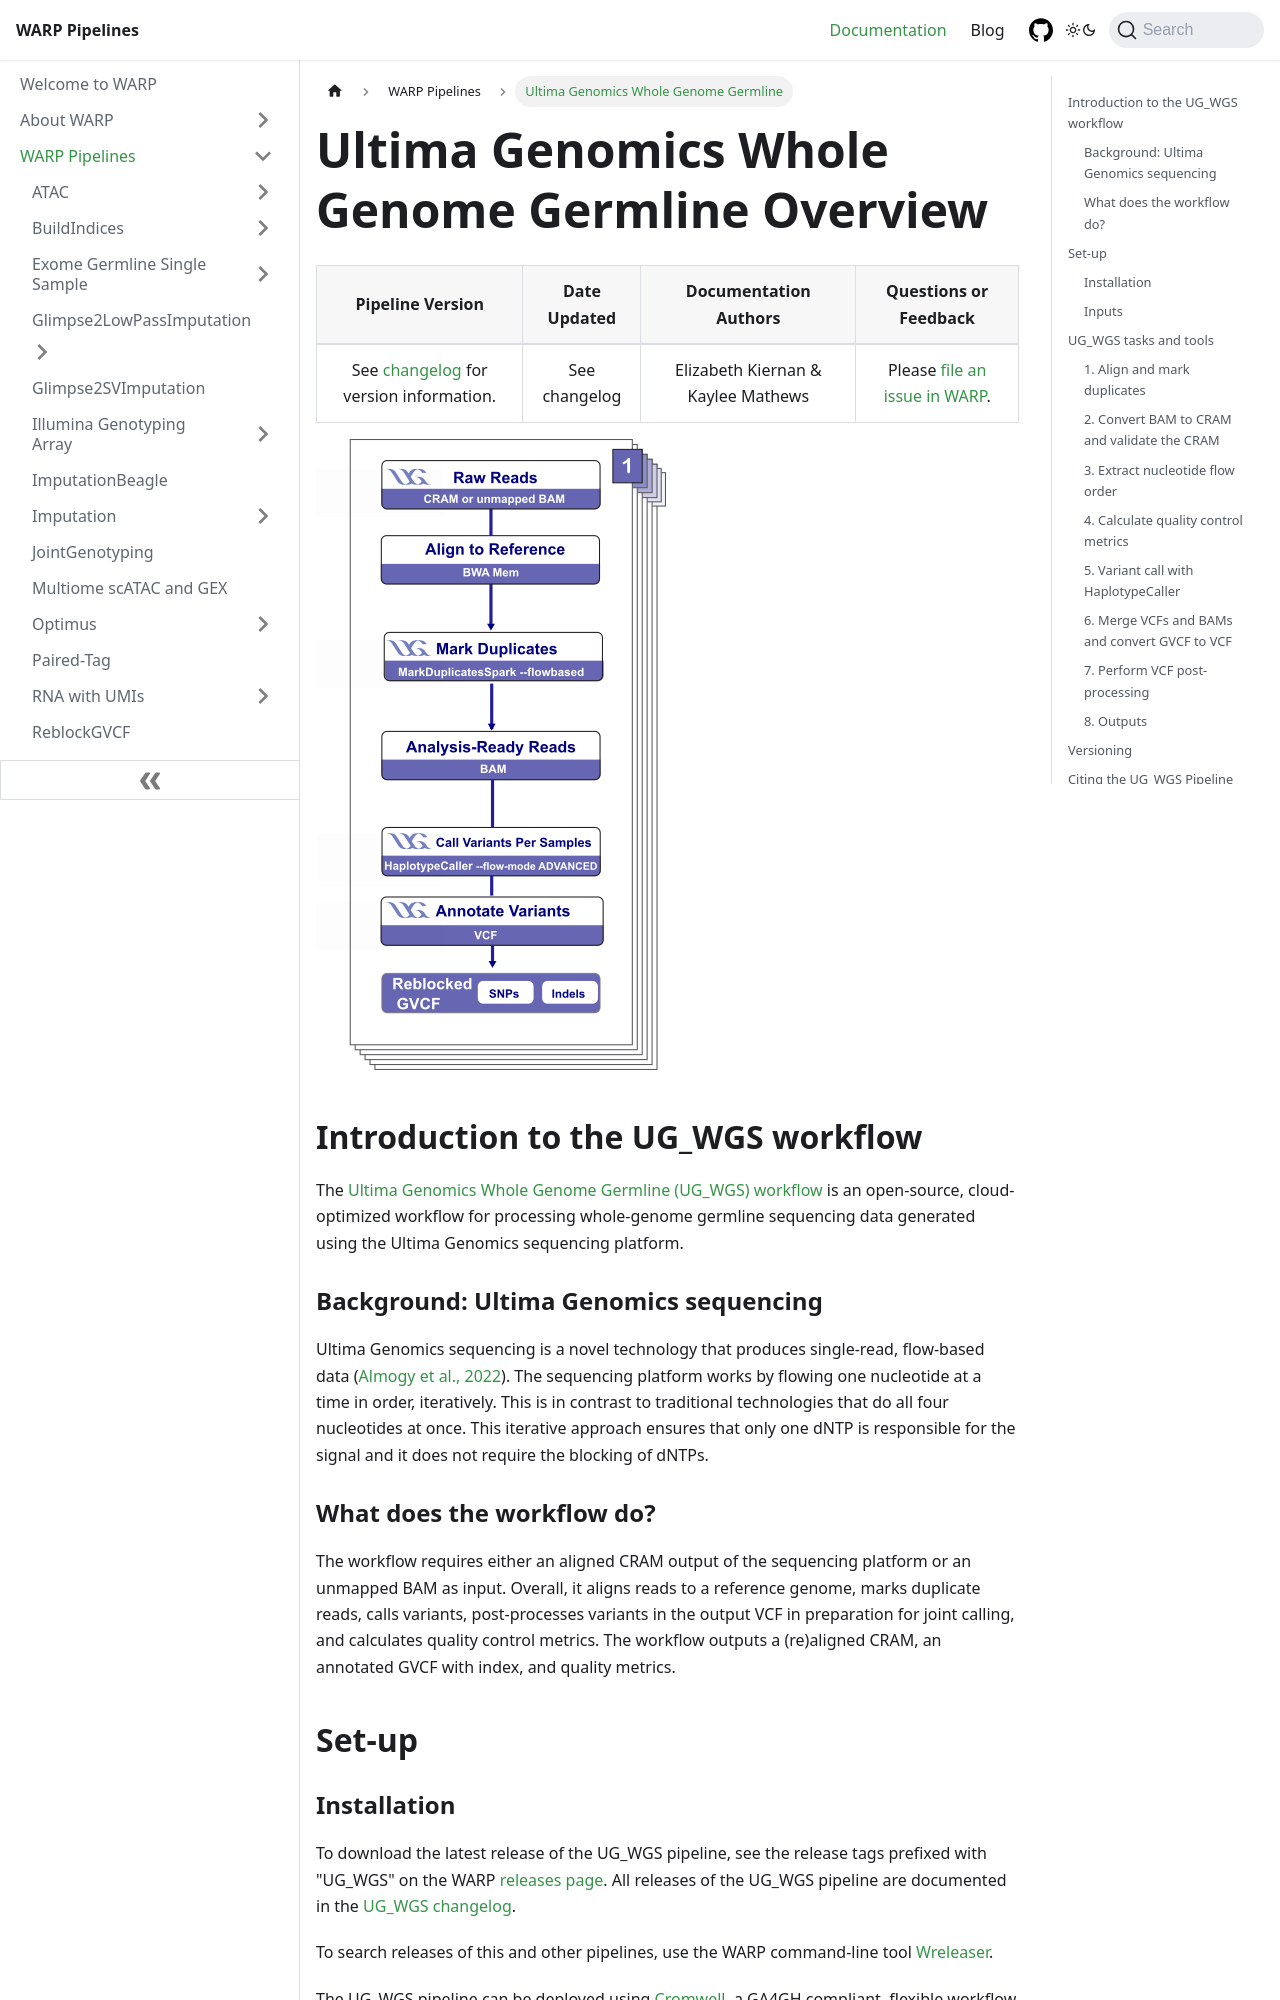

repository: shengqh/warp · page: docs/Pipelines/Ultima_Genomics_Whole_Genome_Germline_Pipeline/README.html · generator: docusaurus

---
sidebar_position: 1
slug: /Pipelines/Ultima_Genomics_Whole_Genome_Germline_Pipeline/README
---

# Ultima Genomics Whole Genome Germline Overview

| Pipeline Version | Date Updated | Documentation Authors | Questions or Feedback |
| :----: | :---: | :----: | :--------------: |
| See [changelog](https://github.com/broadinstitute/warp/blob/develop/pipelines/wdl/dna_seq/germline/single_sample/ugwgs/UltimaGenomicsWholeGenomeGermline.changelog.md) for version information. | See changelog | Elizabeth Kiernan & Kaylee Mathews| Please [file an issue in WARP](https://github.com/broadinstitute/warp/issues).  |

![UG_diagram](ug_diagram.png)

## Introduction to the UG_WGS workflow

The [Ultima Genomics Whole Genome Germline (UG_WGS) workflow](https://github.com/broadinstitute/warp/blob/develop/pipelines/wdl/dna_seq/germline/single_sample/ugwgs/UltimaGenomicsWholeGenomeGermline.wdl) is an open-source, cloud-optimized workflow for processing whole-genome germline sequencing data generated using the Ultima Genomics sequencing platform. 

### Background: Ultima Genomics sequencing

Ultima Genomics sequencing is a novel technology that produces single-read, flow-based data ([Almogy et al., 2022](https://www.biorxiv.org/content/10.1101/2022.05.29.493900v1)). The sequencing platform works by flowing one nucleotide at a time in order, iteratively. This is in contrast to traditional technologies that do all four nucleotides at once. This iterative approach ensures that only one dNTP is responsible for the signal and it does not require the blocking of dNTPs.  

### What does the workflow do?

The workflow requires either an aligned CRAM output of the sequencing platform or an unmapped BAM as input. Overall, it aligns reads to a reference genome, marks duplicate reads, calls variants, post-processes variants in the output VCF in preparation for joint calling, and calculates quality control metrics. The workflow outputs a (re)aligned CRAM, an annotated GVCF with index, and quality metrics. 

<!--- add a comment about validation of the pipeline --->

<!--- tip for methods section will go here --->

<!--- quickstart table will go here --->

## Set-up
